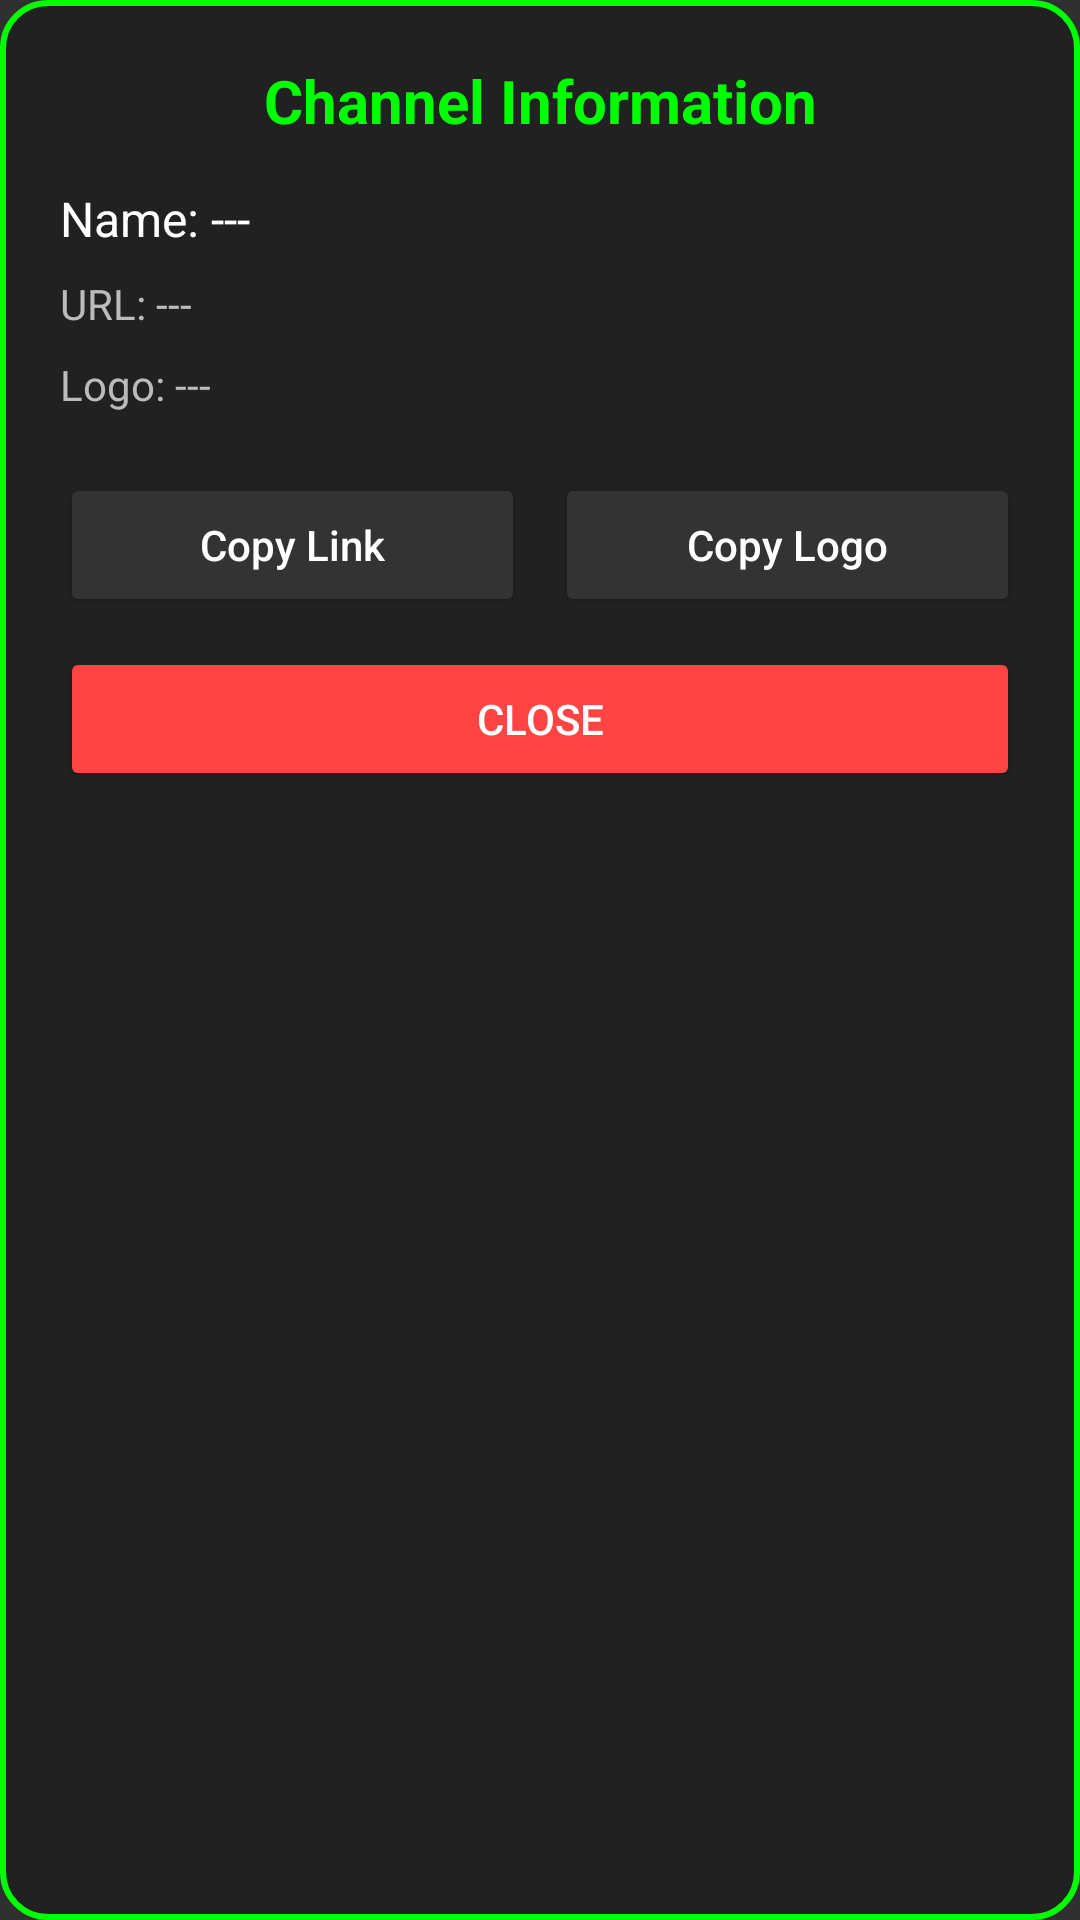

Produce the Android XML layout that renders to this screen, including the resource entries it uses.
<!-- AndroidManifest.xml: application theme Theme.AppCompat.NoActionBar -->
<!-- res/layout/custom_info_dialog.xml -->
<?xml version="1.0" encoding="utf-8"?>
<LinearLayout xmlns:android="http://schemas.android.com/apk/res/android"
    android:layout_width="320dp"
    android:layout_height="wrap_content"
    android:background="@drawable/custom_dialog_bg"
    android:orientation="vertical"
    android:padding="20dp">

    <TextView
        android:id="@+id/dialog_title"
        android:layout_width="match_parent"
        android:layout_height="wrap_content"
        android:text="Channel Information"
        android:textColor="#00FF00"
        android:textSize="20sp"
        android:textStyle="bold"
        android:gravity="center"
        android:layout_marginBottom="15dp"/>

    <TextView
        android:id="@+id/dialog_channel_name"
        android:layout_width="match_parent"
        android:layout_height="wrap_content"
        android:text="Name: ---"
        android:textColor="#FFFFFF"
        android:textSize="16sp"
        android:layout_marginBottom="8dp"/>

    <TextView
        android:id="@+id/dialog_channel_url"
        android:layout_width="match_parent"
        android:layout_height="wrap_content"
        android:text="URL: ---"
        android:textColor="#BBBBBB"
        android:textSize="14sp"
        android:maxLines="2"
        android:ellipsize="end"
        android:layout_marginBottom="8dp"/>

    <TextView
        android:id="@+id/dialog_logo_url"
        android:layout_width="match_parent"
        android:layout_height="wrap_content"
        android:text="Logo: ---"
        android:textColor="#BBBBBB"
        android:textSize="14sp"
        android:maxLines="2"
        android:ellipsize="end"
        android:layout_marginBottom="20dp"/>

    <LinearLayout
        android:layout_width="match_parent"
        android:layout_height="wrap_content"
        android:orientation="horizontal"
        android:gravity="center">

        <Button
            android:id="@+id/btn_copy_url"
            android:layout_width="0dp"
            android:layout_height="wrap_content"
            android:layout_weight="1"
            android:text="Copy Link"
            android:textAllCaps="false"
            android:backgroundTint="#333333"
            android:textColor="#FFFFFF"
            android:layout_marginEnd="5dp"/>

        <Button
            android:id="@+id/btn_copy_logo"
            android:layout_width="0dp"
            android:layout_height="wrap_content"
            android:layout_weight="1"
            android:text="Copy Logo"
            android:textAllCaps="false"
            android:backgroundTint="#333333"
            android:textColor="#FFFFFF"
            android:layout_marginStart="5dp"/>

    </LinearLayout>

    <Button
        android:id="@+id/btn_close"
        android:layout_width="match_parent"
        android:layout_height="wrap_content"
        android:text="Close"
        android:layout_marginTop="10dp"
        android:backgroundTint="#FF4444"
        android:textColor="#FFFFFF"/>

</LinearLayout>
<!-- resources referenced by this layout -->
<resources>
  <!-- drawable custom_dialog_bg (drawable) -->
  <?xml version="1.0" encoding="utf-8"?>
  <shape xmlns:android="http://schemas.android.com/apk/res/android">
      <solid android:color="#212121" />
      <corners android:radius="15dp" />
      <stroke
          android:width="2dp"
          android:color="#00FF00" />
  </shape>
</resources>
